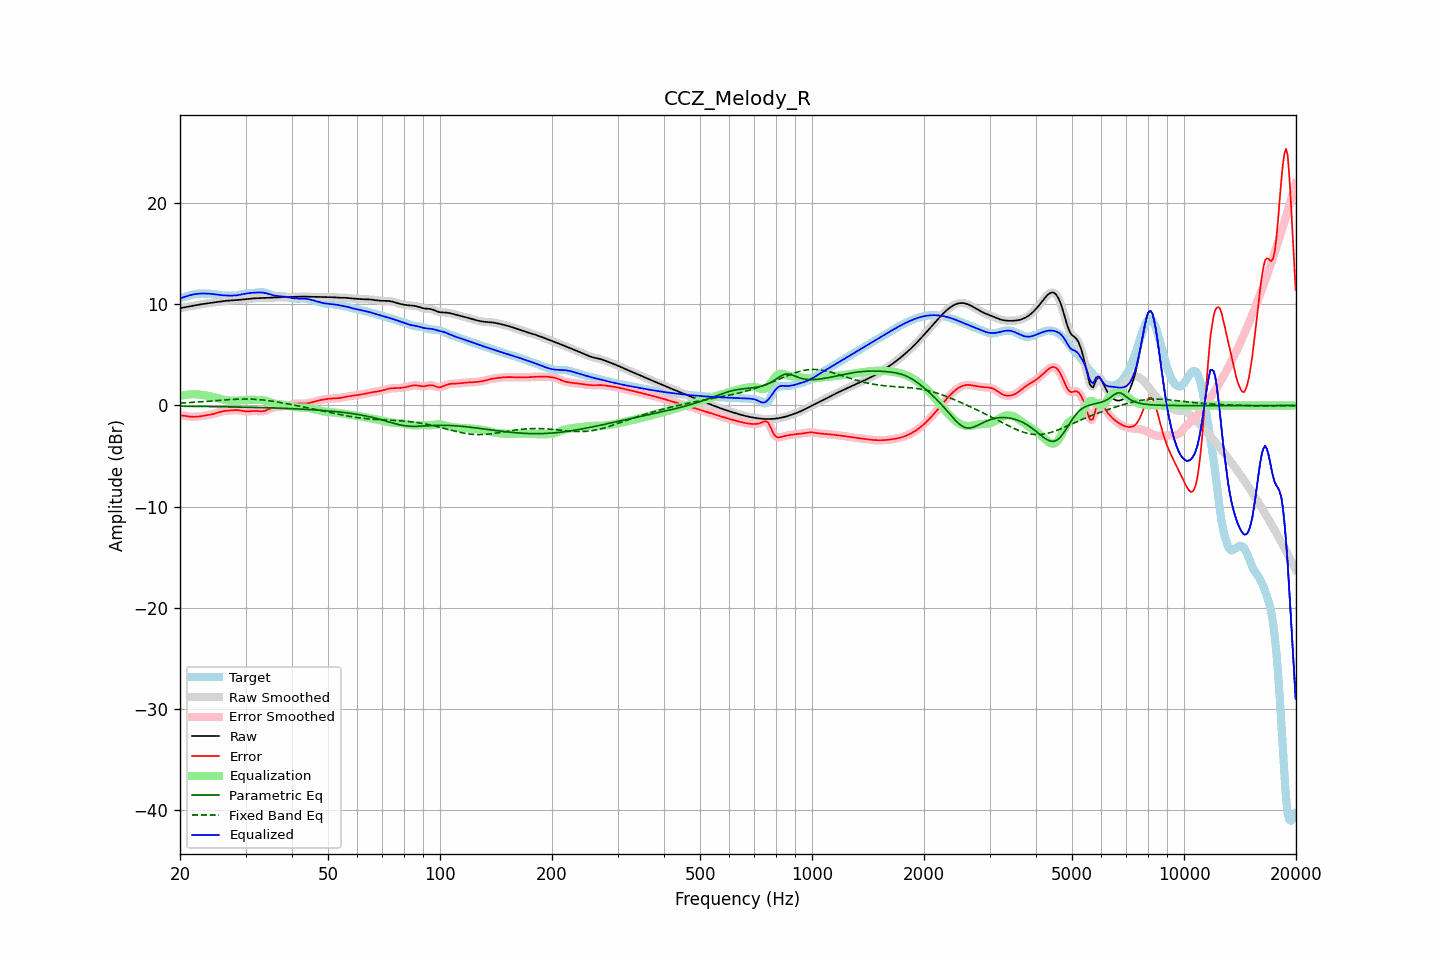

The file beside this chart, header and first rows:
frequency, raw, error, smoothed, error_smoothed, equalization, parametric_eq, fixed_band_eq, equalized_raw, equalized_smoothed, target
20.00, 9.62, -0.96, 9.62, -0.96, 0.94, -0.07, 0.24, 10.56, 10.56, 10.58
20.20, 9.65, -0.98, 9.65, -0.98, 0.98, -0.07, 0.25, 10.63, 10.63, 10.63
20.40, 9.68, -1.00, 9.68, -1.00, 1.01, -0.08, 0.25, 10.69, 10.69, 10.68
20.61, 9.71, -1.03, 9.71, -1.03, 1.04, -0.08, 0.26, 10.75, 10.75, 10.74
20.81, 9.74, -1.05, 9.74, -1.05, 1.06, -0.08, 0.27, 10.80, 10.80, 10.79
21.02, 9.77, -1.07, 9.77, -1.07, 1.08, -0.08, 0.28, 10.85, 10.85, 10.84
21.23, 9.80, -1.09, 9.80, -1.09, 1.10, -0.08, 0.29, 10.89, 10.89, 10.89
21.44, 9.83, -1.11, 9.83, -1.11, 1.10, -0.08, 0.30, 10.93, 10.93, 10.94
21.66, 9.86, -1.12, 9.86, -1.12, 1.11, -0.09, 0.31, 10.97, 10.97, 10.97
21.87, 9.89, -1.12, 9.89, -1.12, 1.11, -0.09, 0.32, 11.00, 11.00, 11.01
22.09, 9.92, -1.11, 9.92, -1.11, 1.11, -0.09, 0.33, 11.03, 11.03, 11.03
22.31, 9.95, -1.10, 9.95, -1.10, 1.10, -0.09, 0.34, 11.05, 11.05, 11.05
22.54, 9.98, -1.08, 9.98, -1.08, 1.08, -0.09, 0.35, 11.06, 11.06, 11.06
22.76, 10.00, -1.06, 10.00, -1.06, 1.06, -0.09, 0.36, 11.07, 11.07, 11.06
22.99, 10.03, -1.04, 10.03, -1.04, 1.04, -0.10, 0.37, 11.07, 11.07, 11.07
23.22, 10.05, -1.01, 10.05, -1.01, 1.02, -0.10, 0.39, 11.07, 11.07, 11.06
23.45, 10.08, -0.99, 10.08, -0.99, 0.99, -0.10, 0.40, 11.07, 11.07, 11.06
23.69, 10.10, -0.96, 10.10, -0.96, 0.96, -0.10, 0.41, 11.06, 11.06, 11.06
23.92, 10.12, -0.94, 10.12, -0.94, 0.93, -0.10, 0.42, 11.05, 11.05, 11.06
24.16, 10.14, -0.91, 10.14, -0.91, 0.90, -0.11, 0.44, 11.04, 11.04, 11.05
24.40, 10.17, -0.87, 10.17, -0.87, 0.86, -0.11, 0.45, 11.03, 11.03, 11.04
24.65, 10.19, -0.83, 10.19, -0.83, 0.82, -0.11, 0.46, 11.01, 11.01, 11.02
24.89, 10.21, -0.78, 10.21, -0.78, 0.77, -0.11, 0.48, 10.99, 10.99, 10.99
25.14, 10.24, -0.73, 10.24, -0.73, 0.73, -0.12, 0.49, 10.96, 10.96, 10.97
25.39, 10.26, -0.68, 10.26, -0.68, 0.68, -0.12, 0.50, 10.94, 10.94, 10.94
25.65, 10.28, -0.63, 10.28, -0.63, 0.64, -0.12, 0.51, 10.92, 10.92, 10.91
25.91, 10.30, -0.59, 10.30, -0.59, 0.60, -0.12, 0.53, 10.90, 10.90, 10.89
26.16, 10.32, -0.56, 10.32, -0.56, 0.57, -0.13, 0.54, 10.89, 10.89, 10.88
26.43, 10.34, -0.54, 10.34, -0.54, 0.54, -0.13, 0.55, 10.88, 10.88, 10.87
26.69, 10.35, -0.52, 10.35, -0.52, 0.52, -0.13, 0.56, 10.87, 10.87, 10.87
26.96, 10.37, -0.51, 10.37, -0.51, 0.50, -0.13, 0.57, 10.87, 10.87, 10.88
27.23, 10.38, -0.50, 10.38, -0.50, 0.48, -0.14, 0.58, 10.86, 10.86, 10.88
27.50, 10.39, -0.48, 10.39, -0.48, 0.47, -0.14, 0.59, 10.86, 10.86, 10.87
27.77, 10.40, -0.47, 10.40, -0.47, 0.47, -0.14, 0.60, 10.87, 10.87, 10.87
28.05, 10.41, -0.46, 10.41, -0.46, 0.47, -0.15, 0.61, 10.87, 10.87, 10.87
28.33, 10.42, -0.46, 10.42, -0.46, 0.47, -0.15, 0.62, 10.89, 10.89, 10.88
28.62, 10.43, -0.46, 10.43, -0.46, 0.48, -0.15, 0.63, 10.91, 10.91, 10.90
28.90, 10.45, -0.48, 10.45, -0.48, 0.49, -0.16, 0.63, 10.94, 10.94, 10.93
29.19, 10.46, -0.51, 10.46, -0.51, 0.51, -0.16, 0.64, 10.97, 10.97, 10.97
29.48, 10.48, -0.54, 10.48, -0.53, 0.53, -0.16, 0.64, 11.00, 11.00, 11.01
29.78, 10.49, -0.56, 10.49, -0.56, 0.54, -0.17, 0.64, 11.04, 11.04, 11.05
30.08, 10.51, -0.58, 10.51, -0.57, 0.55, -0.17, 0.64, 11.06, 11.06, 11.09
30.38, 10.53, -0.58, 10.53, -0.58, 0.56, -0.17, 0.64, 11.09, 11.09, 11.11
30.68, 10.55, -0.57, 10.55, -0.57, 0.56, -0.18, 0.64, 11.11, 11.11, 11.12
30.99, 10.57, -0.56, 10.57, -0.56, 0.56, -0.18, 0.63, 11.13, 11.13, 11.12
31.30, 10.58, -0.54, 10.58, -0.54, 0.56, -0.18, 0.62, 11.14, 11.14, 11.13
31.61, 10.60, -0.54, 10.60, -0.54, 0.56, -0.19, 0.62, 11.16, 11.16, 11.13
31.93, 10.61, -0.54, 10.60, -0.54, 0.56, -0.19, 0.61, 11.17, 11.17, 11.14
32.24, 10.61, -0.55, 10.61, -0.55, 0.56, -0.20, 0.60, 11.17, 11.17, 11.16
32.57, 10.61, -0.56, 10.61, -0.56, 0.56, -0.20, 0.58, 11.18, 11.18, 11.18
32.89, 10.62, -0.57, 10.62, -0.57, 0.56, -0.20, 0.57, 11.18, 11.18, 11.19
33.22, 10.62, -0.57, 10.62, -0.57, 0.55, -0.21, 0.55, 11.17, 11.17, 11.19
33.55, 10.63, -0.55, 10.63, -0.55, 0.52, -0.21, 0.54, 11.15, 11.15, 11.18
33.89, 10.64, -0.51, 10.64, -0.51, 0.49, -0.22, 0.52, 11.12, 11.12, 11.15
34.23, 10.64, -0.45, 10.64, -0.45, 0.44, -0.22, 0.50, 11.08, 11.08, 11.10
34.57, 10.65, -0.39, 10.65, -0.39, 0.38, -0.23, 0.48, 11.04, 11.04, 11.04
34.92, 10.66, -0.31, 10.66, -0.32, 0.33, -0.23, 0.46, 10.99, 10.99, 10.97
35.27, 10.67, -0.25, 10.67, -0.25, 0.27, -0.24, 0.43, 10.94, 10.94, 10.92
35.62, 10.67, -0.20, 10.67, -0.20, 0.22, -0.24, 0.41, 10.90, 10.90, 10.87
35.97, 10.68, -0.16, 10.68, -0.16, 0.18, -0.25, 0.38, 10.86, 10.86, 10.84
... 635 more rows
